Image classification data set "images_part" (erythropygia/CNN-FashionModel on GitHub). Class labels (3): gomlek, pantolon, t-shirt.

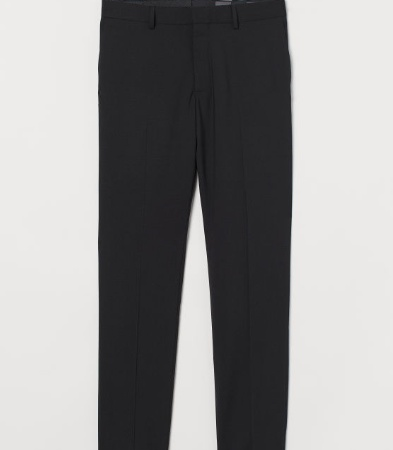
Label: pantolon

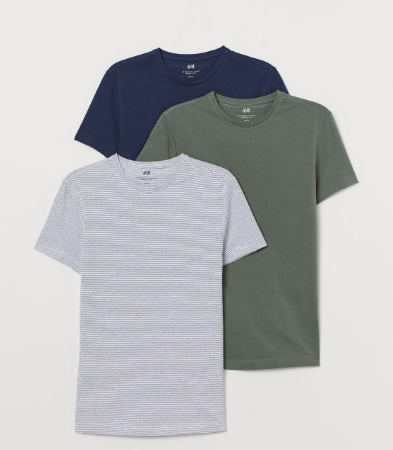
Label: t-shirt

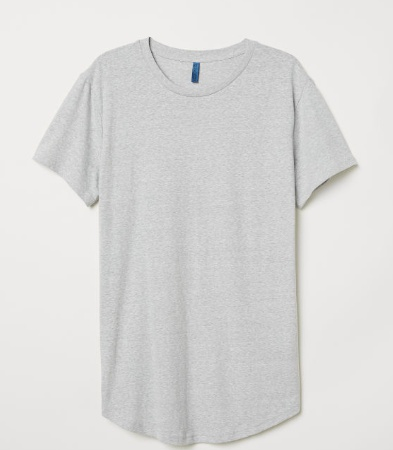
Label: t-shirt

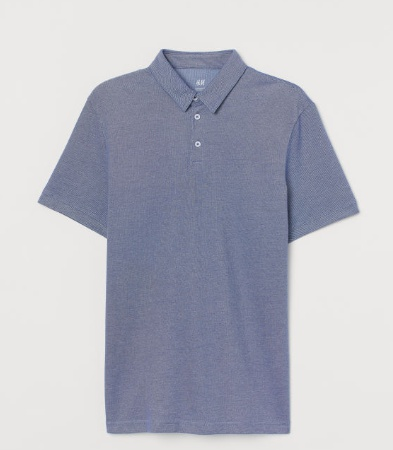
Label: t-shirt

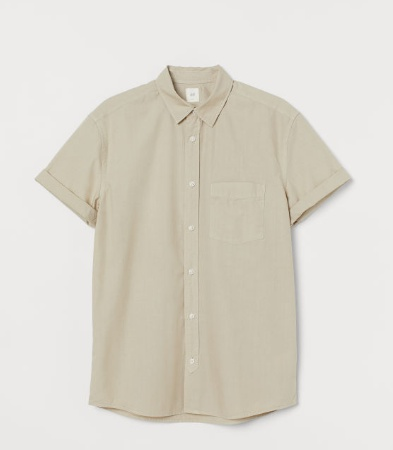
Label: gomlek

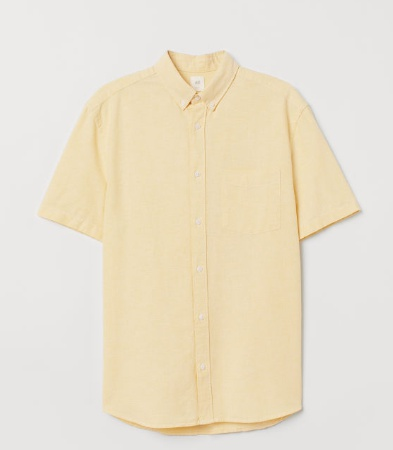
Label: gomlek
